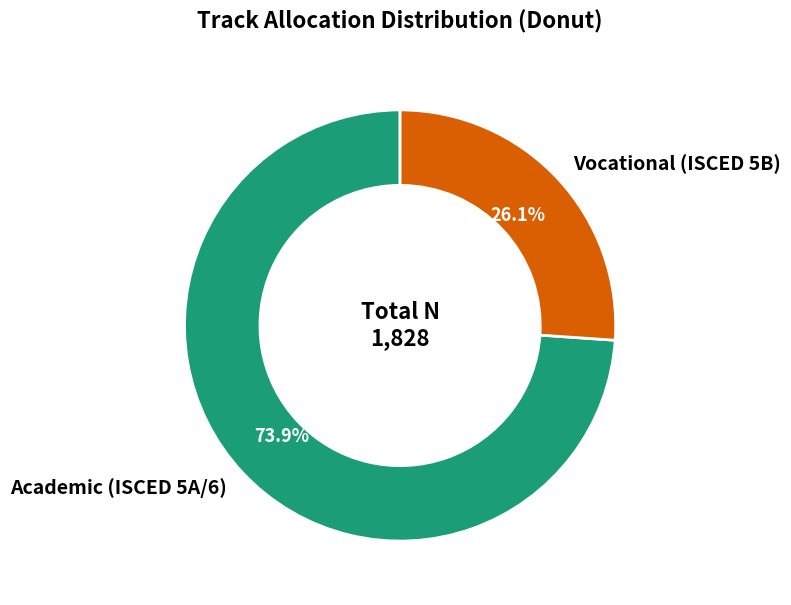
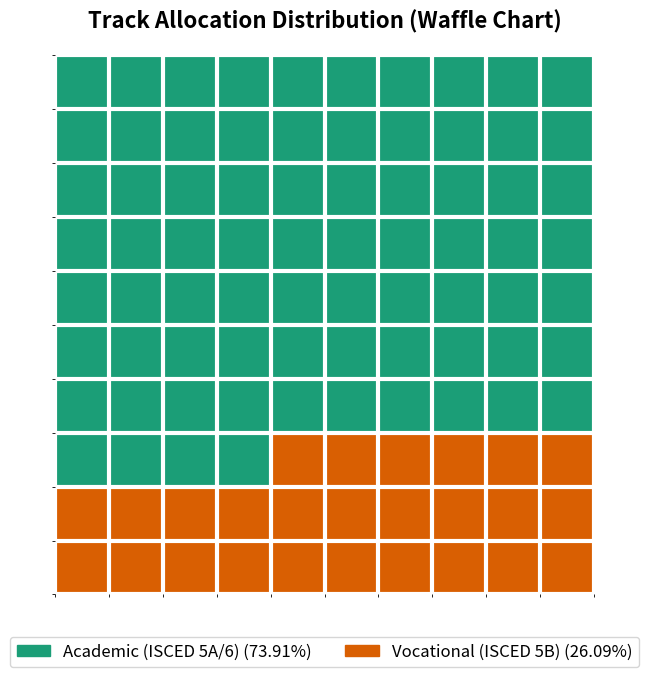
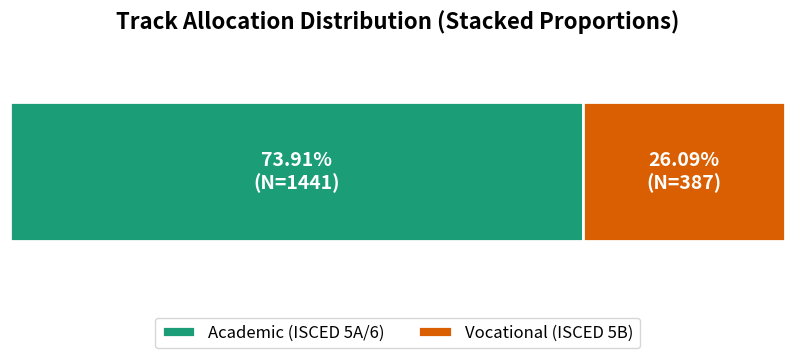

Write Python code to recreate these figures, in order.
import matplotlib.pyplot as plt
import numpy as np
import os
from matplotlib.colors import ListedColormap

# -----------------------------------------------------------------------------
# 1. DATA CONFIGURATION
# -----------------------------------------------------------------------------
output_dir = r'G:\My Drive\Sulakshna\Sulakshna Drive\Codes\MasterProject\rq1_analysis'
os.makedirs(output_dir, exist_ok=True)

labels = ['Academic (ISCED 5A/6)', 'Vocational (ISCED 5B)']
sizes = [73.91, 26.09]
counts = [1441, 387]
colors = ['#1b9e77', '#d95f02']

# -----------------------------------------------------------------------------
# OPTION 1: THE PREMIUM DONUT CHART
# -----------------------------------------------------------------------------
fig, ax = plt.subplots(figsize=(7, 7))

wedges, texts, autotexts = ax.pie(
    sizes, 
    labels=labels, 
    autopct='%1.1f%%', 
    startangle=90, 
    colors=colors, 
    pctdistance=0.75,
    wedgeprops=dict(width=0.35, edgecolor='white', linewidth=2),
    textprops={'fontsize': 14, 'weight': 'bold'}
)

# Central circle for baseline text
ax.text(0, 0, f'Total N\n{sum(counts):,}', ha='center', va='center', fontsize=16, weight='bold')

plt.setp(autotexts, size=13, weight="bold", color="white")
ax.set_title("Track Allocation Distribution (Donut)", fontsize=16, pad=20, weight='bold')

plot1_path = os.path.join(output_dir, 'fancy_track_breakdown_donut.png')
plt.savefig(plot1_path, dpi=300, bbox_inches='tight')
plt.close()

# -----------------------------------------------------------------------------
# OPTION 2: THE WAFFLE CHART (MANUAL GRID)
# -----------------------------------------------------------------------------
grid = np.zeros((10, 10))
# 74 blocks for Academic, 26 for Vocational
grid.flat[:74] = 0
grid.flat[74:] = 1

fig, ax = plt.subplots(figsize=(7, 7))
cmap = ListedColormap(colors)

# Plot grid blocks
ax.imshow(grid, cmap=cmap, aspect='equal')

# Add discrete grid separation lines
ax.set_xticks(np.arange(-0.5, 10, 1), minor=True)
ax.set_yticks(np.arange(-0.5, 10, 1), minor=True)
ax.grid(which='minor', color='white', linestyle='-', linewidth=3)

# Format constraints
ax.set_xticks([])
ax.set_yticks([])
ax.spines[:].set_visible(False)

# Dynamic legend markers
import matplotlib.patches as mpatches
legend_patches = [
    mpatches.Patch(color=colors[0], label=f'{labels[0]} ({sizes[0]}%)'),
    mpatches.Patch(color=colors[1], label=f'{labels[1]} ({sizes[1]}%)')
]
ax.legend(handles=legend_patches, loc='lower center', bbox_to_anchor=(0.5, -0.15), ncol=2, fontsize=12)
ax.set_title("Track Allocation Distribution (Waffle Chart)", fontsize=16, pad=20, weight='bold')

plot2_path = os.path.join(output_dir, 'fancy_track_breakdown_waffle.png')
plt.savefig(plot2_path, dpi=300, bbox_inches='tight')
plt.close()

# -----------------------------------------------------------------------------
# OPTION 3: FLOATING STACKED PERCENTAGE BAR
# -----------------------------------------------------------------------------
fig, ax = plt.subplots(figsize=(10, 3))

# Draw bars
ax.barh([0], [sizes[0]], color=colors[0], height=0.6, label=labels[0], edgecolor='white', linewidth=2)
ax.barh([0], [sizes[1]], left=[sizes[0]], color=colors[1], height=0.6, label=labels[1], edgecolor='white', linewidth=2)

# Labels inside segments
ax.text(sizes[0]/2, 0, f'{sizes[0]}%\n(N={counts[0]})', ha='center', va='center', color='white', fontsize=14, weight='bold')
ax.text(sizes[0] + sizes[1]/2, 0, f'{sizes[1]}%\n(N={counts[1]})', ha='center', va='center', color='white', fontsize=14, weight='bold')

# Styling limits
ax.set_xlim(0, 100)
ax.set_ylim(-0.5, 0.5)
ax.axis('off')

plt.legend(loc='lower center', bbox_to_anchor=(0.5, -0.3), ncol=2, fontsize=12)
ax.set_title("Track Allocation Distribution (Stacked Proportions)", fontsize=16, pad=20, weight='bold')

plot3_path = os.path.join(output_dir, 'fancy_track_breakdown_stacked.png')
plt.savefig(plot3_path, dpi=300, bbox_inches='tight')
plt.close()

print("Generated all three visualization variants successfully.")
